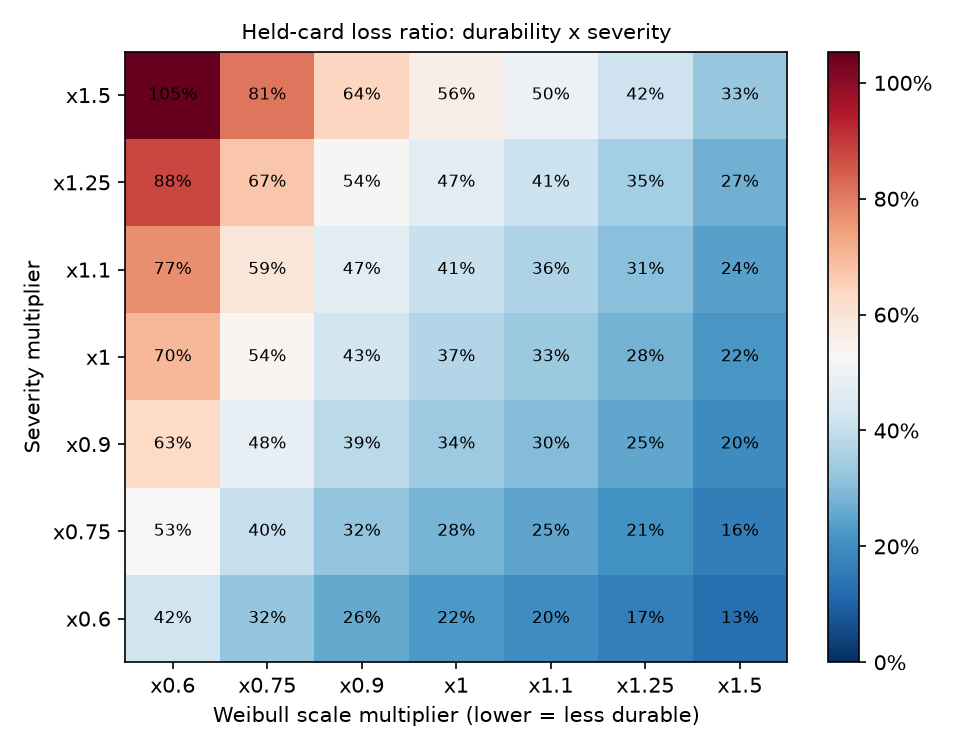

The data file committed next to this chart (first rows):
weibull_scale_x, severity_base_x, n_plans, n_capped, avg_price_pct_of_product, held_card_loss_ratio, held_card_plans_sold, held_card_profit_brl, reprice_plans_sold, reprice_premium_brl, reprice_profit_brl
0.6, 0.6, 47, 5, 0.1263, 0.4217, 735.1, 20241, 681.1, 47586, 22290
0.6, 0.75, 47, 9, 0.1417, 0.5271, 735.1, 15260, 554.1, 43134, 19624
0.6, 0.9, 47, 14, 0.1567, 0.6325, 735.1, 10279, 463.2, 39768, 17172
0.6, 1.0, 47, 15, 0.1676, 0.7028, 735.1, 6957, 393.7, 37174, 15469
0.6, 1.1, 47, 18, 0.1739, 0.773, 735.1, 3637, 357.1, 34739, 13681
0.6, 1.25, 47, 22, 0.1867, 0.8785, 735.1, -1345, 296.7, 31658, 11394
0.6, 1.5, 47, 26, 0.2047, 1.054, 735.1, -9647, 237, 28678, 8264
0.75, 0.6, 47, 1, 0.11, 0.3229, 735.1, 24908, 828.6, 50417, 24049
0.75, 0.75, 47, 4, 0.1225, 0.4036, 735.1, 21093, 696, 47099, 22227
0.75, 0.9, 47, 6, 0.1348, 0.4844, 735.1, 17278, 594.5, 44192, 20458
0.75, 1.0, 47, 9, 0.1422, 0.5382, 735.1, 14736, 545.8, 42711, 19240
0.75, 1.1, 47, 12, 0.1478, 0.592, 735.1, 12192, 511.5, 41043, 17814
0.75, 1.25, 47, 14, 0.1588, 0.6727, 735.1, 8378, 440.8, 38018, 15835
0.75, 1.5, 47, 19, 0.1735, 0.8072, 735.1, 2021, 349.3, 33413, 12550
0.9, 0.6, 47, 0, 0.09722, 0.2569, 735.1, 28025, 926, 50125, 24272
0.9, 0.75, 47, 1, 0.1093, 0.3212, 735.1, 24990, 817.5, 49482, 23756
0.9, 0.9, 47, 3, 0.1184, 0.3854, 735.1, 21956, 726.7, 47195, 22309
0.9, 1.0, 47, 5, 0.1246, 0.4282, 735.1, 19932, 661.6, 45330, 21299
0.9, 1.1, 47, 7, 0.1296, 0.471, 735.1, 17910, 627.4, 44208, 20308
0.9, 1.25, 47, 9, 0.1399, 0.5353, 735.1, 14873, 563.6, 42919, 19173
0.9, 1.5, 47, 14, 0.1533, 0.6423, 735.1, 9816, 463.8, 38838, 16377
1.0, 0.6, 47, 0, 0.0902, 0.2244, 735.1, 29563, 970.7, 48859, 24024
1.0, 0.75, 47, 0, 0.1029, 0.2805, 735.1, 26912, 869.6, 50022, 24368
1.0, 0.9, 47, 1, 0.1108, 0.3366, 735.1, 24261, 793, 48529, 23187
1.0, 1.0, 47, 3, 0.1168, 0.374, 735.1, 22494, 735.1, 47255, 22494
1.0, 1.1, 47, 5, 0.1203, 0.4114, 735.1, 20727, 703.4, 45924, 21415
1.0, 1.25, 47, 7, 0.1285, 0.4675, 735.1, 18076, 632.4, 44204, 20272
1.0, 1.5, 47, 11, 0.142, 0.561, 735.1, 13657, 531.3, 41341, 18184
1.1, 0.6, 47, 0, 0.08438, 0.1982, 735.1, 30801, 1013, 47626, 23768
1.1, 0.75, 47, 0, 0.09613, 0.2478, 735.1, 28459, 934.3, 50008, 24471
1.1, 0.9, 47, 0, 0.105, 0.2973, 735.1, 26117, 846.1, 49365, 23869
1.1, 1.0, 47, 1, 0.1103, 0.3303, 735.1, 24556, 798.1, 48624, 23400
1.1, 1.1, 47, 3, 0.1145, 0.3634, 735.1, 22995, 749.5, 47193, 22489
1.1, 1.25, 47, 5, 0.1208, 0.4129, 735.1, 20654, 695.2, 45648, 21410
1.1, 1.5, 47, 8, 0.1322, 0.4955, 735.1, 16751, 596.6, 43174, 19561
1.25, 0.6, 47, 0, 0.07577, 0.1675, 735.1, 32252, 1046, 44129, 22540
1.25, 0.75, 47, 0, 0.08756, 0.2093, 735.1, 30275, 993.8, 48551, 24135
1.25, 0.9, 47, 0, 0.09647, 0.2513, 735.1, 28294, 920.6, 49601, 24269
1.25, 1.0, 47, 0, 0.1016, 0.2792, 735.1, 26975, 878, 49572, 24027
1.25, 1.1, 47, 0, 0.1062, 0.3071, 735.1, 25656, 826.5, 48824, 23595
1.25, 1.25, 47, 2, 0.1116, 0.3489, 735.1, 23678, 773.7, 47403, 22651
1.25, 1.5, 47, 5, 0.1212, 0.4187, 735.1, 20379, 686.5, 45205, 21210
1.5, 0.6, 47, 0, 0.06434, 0.1313, 735.1, 33961, 1078, 38503, 20358
1.5, 0.75, 47, 0, 0.07484, 0.1642, 735.1, 32410, 1050, 43731, 22378
1.5, 0.9, 47, 0, 0.08429, 0.197, 735.1, 30860, 1008, 47413, 23760
1.5, 1.0, 47, 0, 0.08985, 0.2189, 735.1, 29824, 977.5, 49050, 24285
1.5, 1.1, 47, 0, 0.09422, 0.2407, 735.1, 28792, 934.4, 49237, 24247
1.5, 1.25, 47, 0, 0.09994, 0.2736, 735.1, 27240, 882.6, 49181, 23892
1.5, 1.5, 47, 1, 0.1089, 0.3283, 735.1, 24655, 790.6, 47695, 23101
